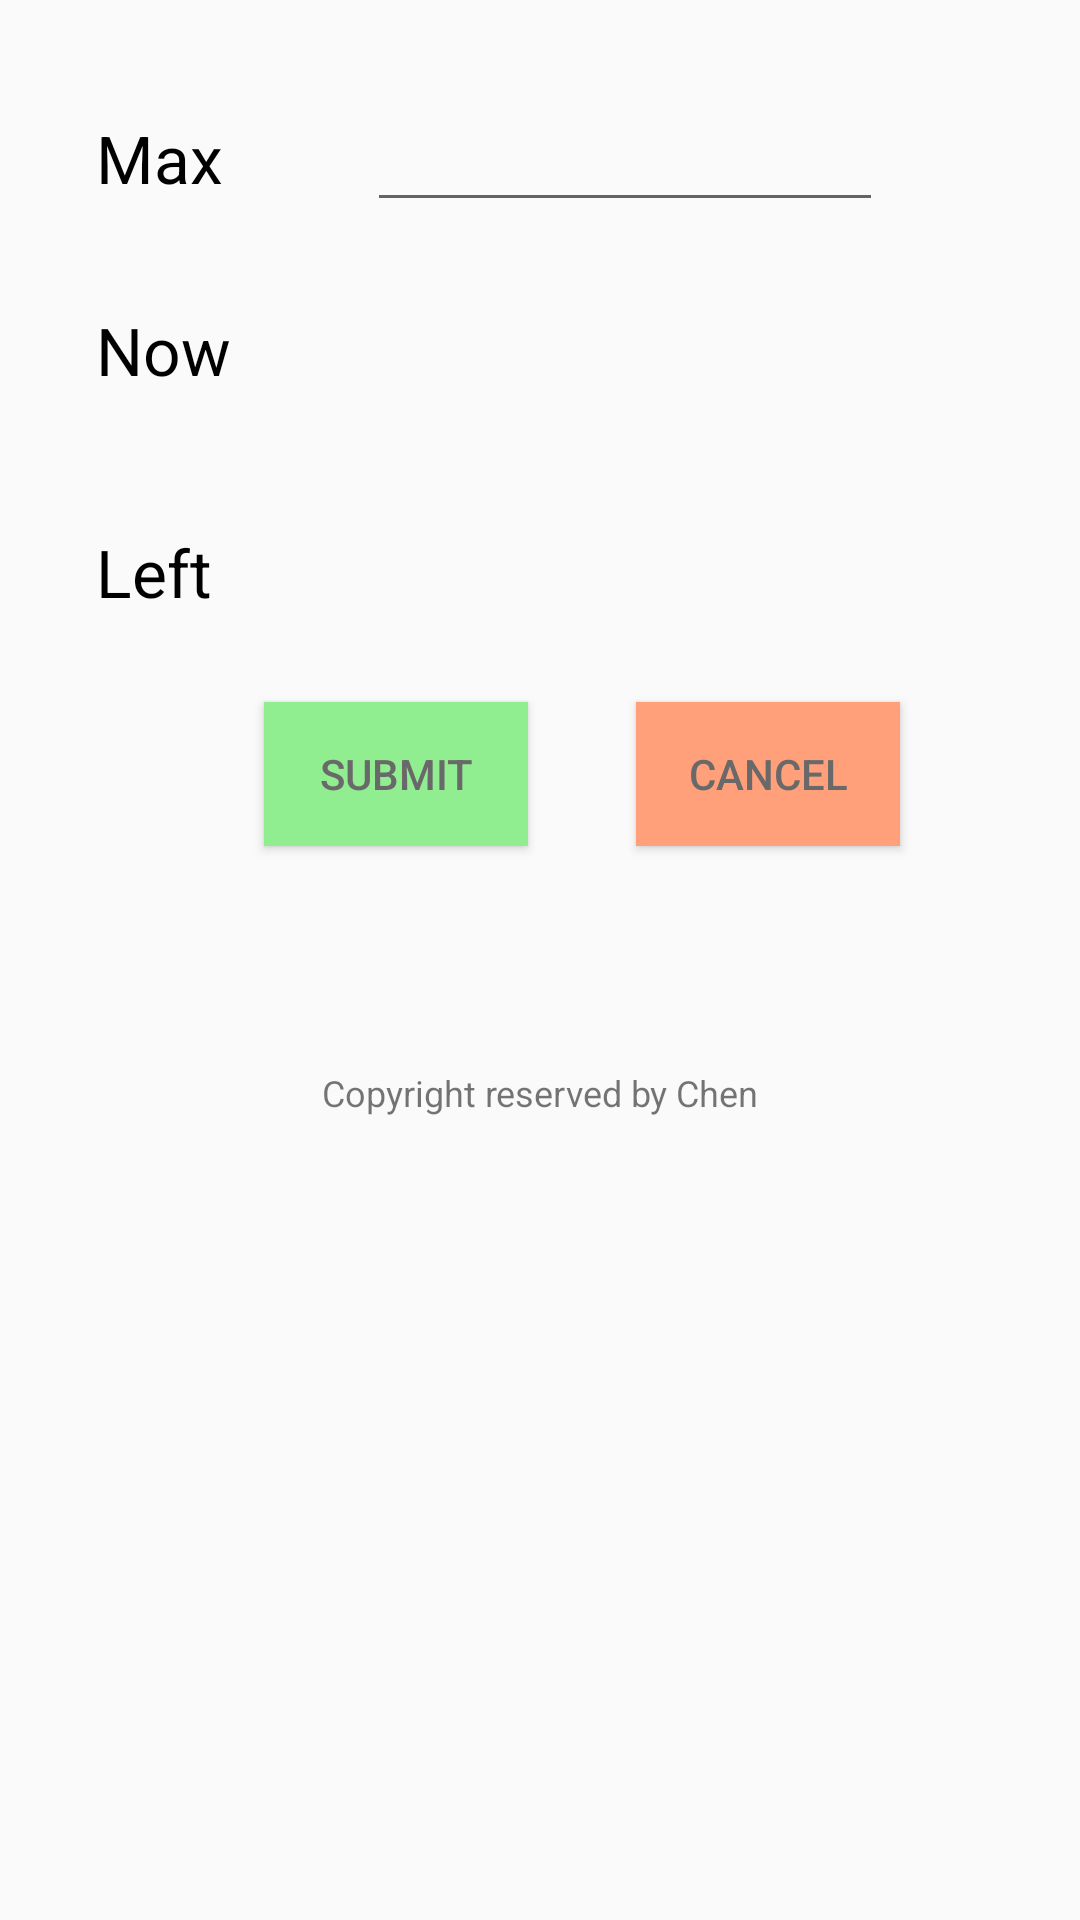

This screen was rendered from an Android layout file. Write that file and the resources it references.
<!-- AndroidManifest.xml: application theme AppTheme -->
<!-- res/layout/adjust_max.xml -->
<?xml version="1.0" encoding="utf-8"?>
<LinearLayout xmlns:android="http://schemas.android.com/apk/res/android"
    xmlns:tools="http://schemas.android.com/tools"
    android:layout_width="match_parent"
    android:layout_height="match_parent"
    android:orientation="vertical"
    android:layout_margin="20dp"
    tools:context=".teacher.AdjustMaxActivity">

    <LinearLayout
        android:layout_width="match_parent"
        android:layout_height="74dp"
        android:orientation="horizontal">

        <TextView
            android:layout_width="wrap_content"
            android:layout_height="wrap_content"
            android:layout_marginLeft="32dp"
            android:layout_marginTop="28dp"
            android:text="@string/max"
            android:textAlignment="center"
            android:textColor="#000000"
            android:textSize="22dp" />

        <EditText
            android:id="@+id/max_number"
            android:layout_width="172dp"
            android:layout_height="wrap_content"
            android:layout_marginTop="28dp"
            android:layout_marginLeft="48dp"
            android:textSize="22dp"
            android:gravity="center" />

    </LinearLayout>

    <LinearLayout
        android:layout_width="match_parent"
        android:layout_height="74dp"
        android:orientation="horizontal">

        <TextView
            android:layout_width="wrap_content"
            android:layout_height="wrap_content"
            android:layout_marginLeft="32dp"
            android:layout_marginTop="28dp"
            android:text="@string/now"
            android:textAlignment="center"
            android:textColor="#000000"
            android:textSize="22dp" />

        <TextView
            android:id="@+id/now_number"
            android:layout_width="172dp"
            android:layout_height="wrap_content"
            android:layout_marginTop="28dp"
            android:layout_marginLeft="48dp"
            android:textSize="22dp"
            android:gravity="center"/>
    </LinearLayout>

    <LinearLayout
        android:layout_width="match_parent"
        android:layout_height="74dp"
        android:orientation="horizontal">

        <TextView
            android:layout_width="wrap_content"
            android:layout_height="wrap_content"
            android:layout_marginLeft="32dp"
            android:layout_marginTop="28dp"
            android:text="@string/left"
            android:textAlignment="center"
            android:textColor="#000000"
            android:textSize="22dp" />

        <TextView
            android:id="@+id/left_number"
            android:layout_width="172dp"
            android:layout_height="wrap_content"
            android:layout_marginTop="28dp"
            android:layout_marginLeft="52dp"
            android:textSize="22dp"
            android:gravity="center"/>
    </LinearLayout>

    <LinearLayout
        android:layout_width="match_parent"
        android:layout_height="66dp"
        android:orientation="horizontal">

        <Button
            android:id="@+id/submit"
            android:layout_width="88dp"
            android:layout_height="wrap_content"
            android:layout_marginLeft="88dp"
            android:layout_marginTop="12dp"
            android:text="@string/submit_btn"
            android:textColor="#696969"
            android:background="#90EE90"/>

        <Button
            android:id="@+id/cancel"
            android:layout_width="88dp"
            android:layout_height="wrap_content"
            android:layout_marginLeft="36dp"
            android:layout_marginTop="12dp"
            android:text="@string/cancel_btn"
            android:textColor="#696969"
            android:background="#FFA07A"/>
    </LinearLayout>

    <TextView
        android:id="@+id/copyright"
        android:layout_width="match_parent"
        android:layout_height="wrap_content"
        android:layout_marginTop="68dp"
        android:text="@string/second_notice"
        android:textSize="12dp"
        android:gravity="center" />

</LinearLayout>
<!-- resources referenced by this layout -->
<resources>
  <string name="cancel_btn">Cancel</string>
  <string name="left">Left</string>
  <string name="max">Max</string>
  <string name="now">Now</string>
  <string name="second_notice">Copyright reserved by Chen</string>
  <string name="submit_btn">Submit</string>
  <style name="AppTheme" parent="Theme.AppCompat.Light.DarkActionBar">
          
          <item name="colorPrimary">@color/colorPrimary</item>
          <item name="colorPrimaryDark">@color/colorPrimaryDark</item>
          <item name="colorAccent">@color/colorAccent</item>
      </style>
  <color name="colorPrimary">#F4A460</color>
  <color name="colorPrimaryDark">#A0522D</color>
  <color name="colorAccent">#C0C0C0</color>
</resources>
